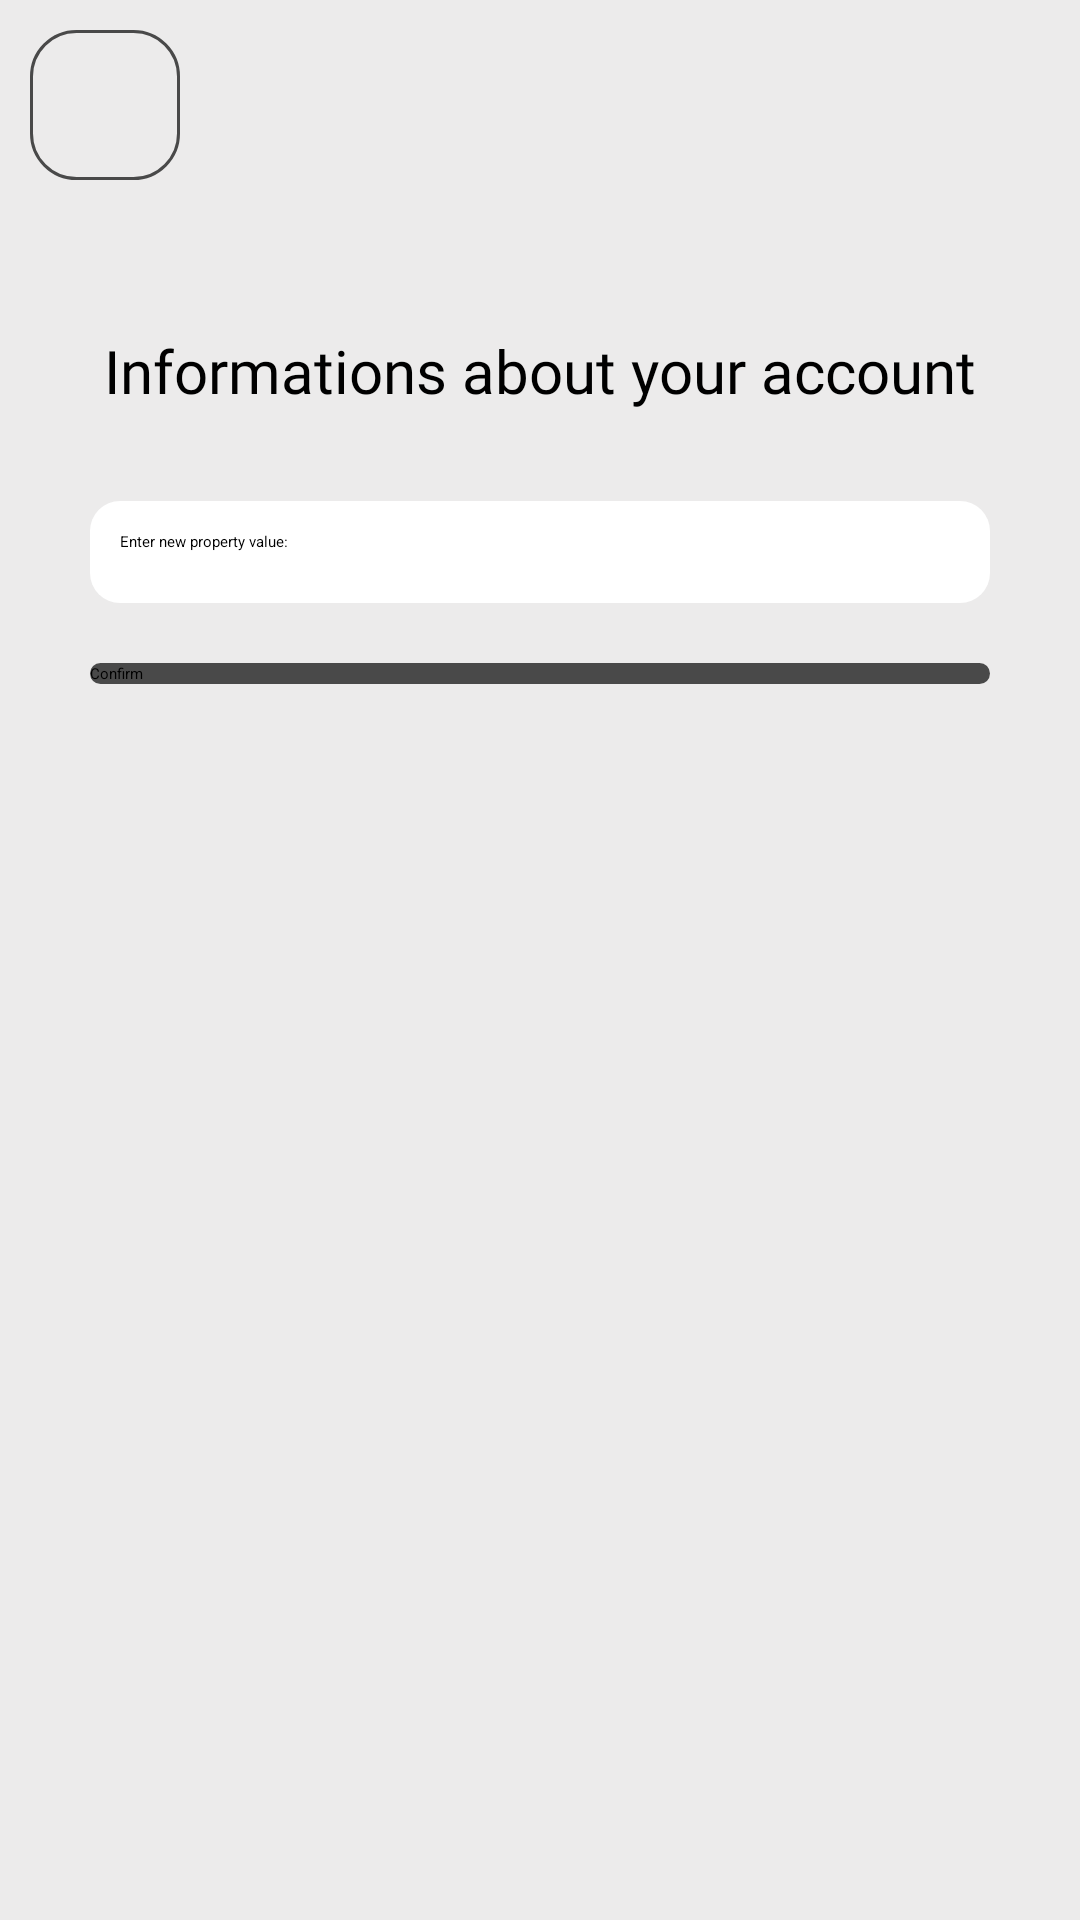

Reconstruct the res/layout file that produces this screen, plus the resources it refers to.
<!-- AndroidManifest.xml: application theme Theme.CarRental -->
<!-- res/layout/change_item_account.xml -->
<?xml version="1.0" encoding="utf-8"?>
<LinearLayout xmlns:android="http://schemas.android.com/apk/res/android"
    xmlns:app="http://schemas.android.com/apk/res-auto"
    xmlns:tools="http://schemas.android.com/tools"
    android:layout_width="match_parent"
    android:layout_height="match_parent"
    android:background="#ECEBEB"
    android:orientation="vertical"
    tools:context=".EditAccountActivity">

    <ImageButton
        android:id="@+id/btnGoBackToSettings"
        android:layout_width="50dp"
        android:layout_height="50dp"
        android:layout_gravity="start"
        android:layout_margin="10dp"
        android:background="@drawable/et_shape"
        android:onClick="onClickBackToSettings"
        android:src="@drawable/ic_back" />

    <TextView
        android:layout_width="wrap_content"
        android:layout_height="wrap_content"
        android:layout_gravity="center"
        android:layout_marginTop="40dp"
        android:fontFamily="@font/spinnaker_regular"
        android:text="@string/edit_account_info_welcome"
        android:textSize="20sp" />

    <LinearLayout
        android:layout_width="300dp"
        android:layout_height="wrap_content"
        android:layout_gravity="center"
        android:layout_marginTop="30dp"
        android:background="@drawable/bg_cardwhiteshape"
        android:orientation="vertical"
        android:padding="10dp"
        android:paddingBottom="10dp">

        <TextView
            android:layout_width="wrap_content"
            android:layout_height="wrap_content"
            android:text="@string/tv_newinformation" />

        <EditText
            android:id="@+id/new_info"
            android:layout_width="match_parent"
            android:layout_height="match_parent"
            android:layout_marginRight="8dp"
            android:ems="10"
            android:fontFamily="@font/adventpro_regular"
            android:inputType="textPersonName"
            android:paddingStart="10dp" />
    </LinearLayout>

    <Button
        android:id="@+id/btn_confirmNewChange"
        android:layout_width="300dp"
        android:layout_height="wrap_content"
        android:layout_gravity="center"
        android:layout_margin="20dp"
        android:background="@drawable/btn_corneradiusrectangle"
        android:text="@string/btn_confirm_changes" />


</LinearLayout>
<!-- resources referenced by this layout -->
<resources>
  <!-- drawable bg_cardwhiteshape (drawable) -->
  <?xml version="1.0" encoding="utf-8"?>
  <shape xmlns:android="http://schemas.android.com/apk/res/android"
      android:shape="rectangle">
  
      <solid
          android:color="@color/white" >
      </solid>
  
      <corners  android:radius="10dp"/>
  </shape>
  <!-- drawable btn_corneradiusrectangle (drawable) -->
  <?xml version="1.0" encoding="utf-8"?>
  <shape
      xmlns:android="http://schemas.android.com/apk/res/android"
      android:shape="rectangle">
  
      <solid
          android:color="@color/colorPrimaryDark" >
      </solid>
  
      <corners  android:radius="40dp"/>
  </shape>
  <!-- drawable et_shape (drawable) -->
  <?xml version="1.0" encoding="utf-8"?>
  <shape xmlns:android="http://schemas.android.com/apk/res/android"
      android:shape="rectangle">
  
      <stroke android:width="1dp" android:color="@color/colorPrimaryDark" />
  
      <corners
          android:radius="15dp"/>
  </shape>
  <string name="btn_confirm_changes">Confirm</string>
  <string name="edit_account_info_welcome">Informations about your account</string>
  <string name="tv_newinformation">Enter new property value:</string>
  <color name="white">#FFFFFFFF</color>
  <color name="colorPrimaryDark">#494949</color>
</resources>
